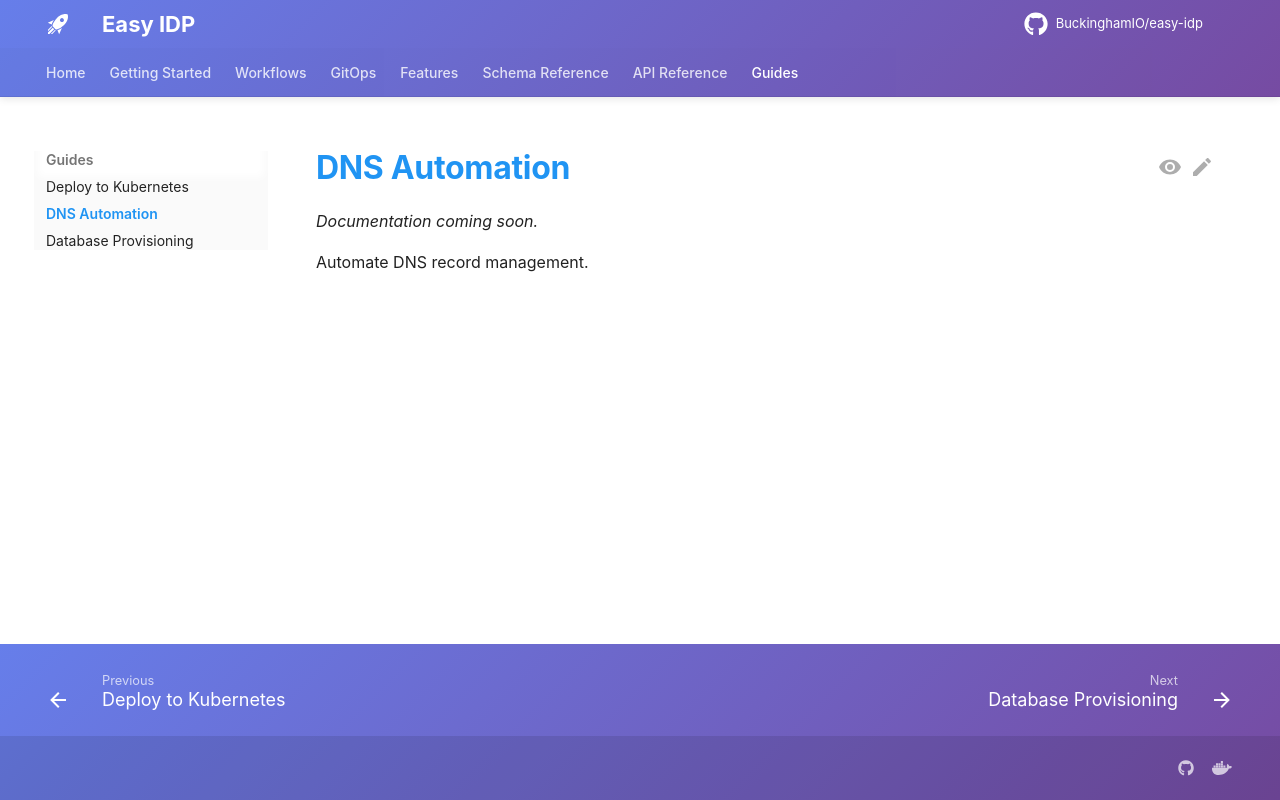

repository: BuckinghamIO/easy-idp-docs · page: guides/dns-automation/index.html · generator: mkdocs

# DNS Automation

*Documentation coming soon.*

Automate DNS record management.
